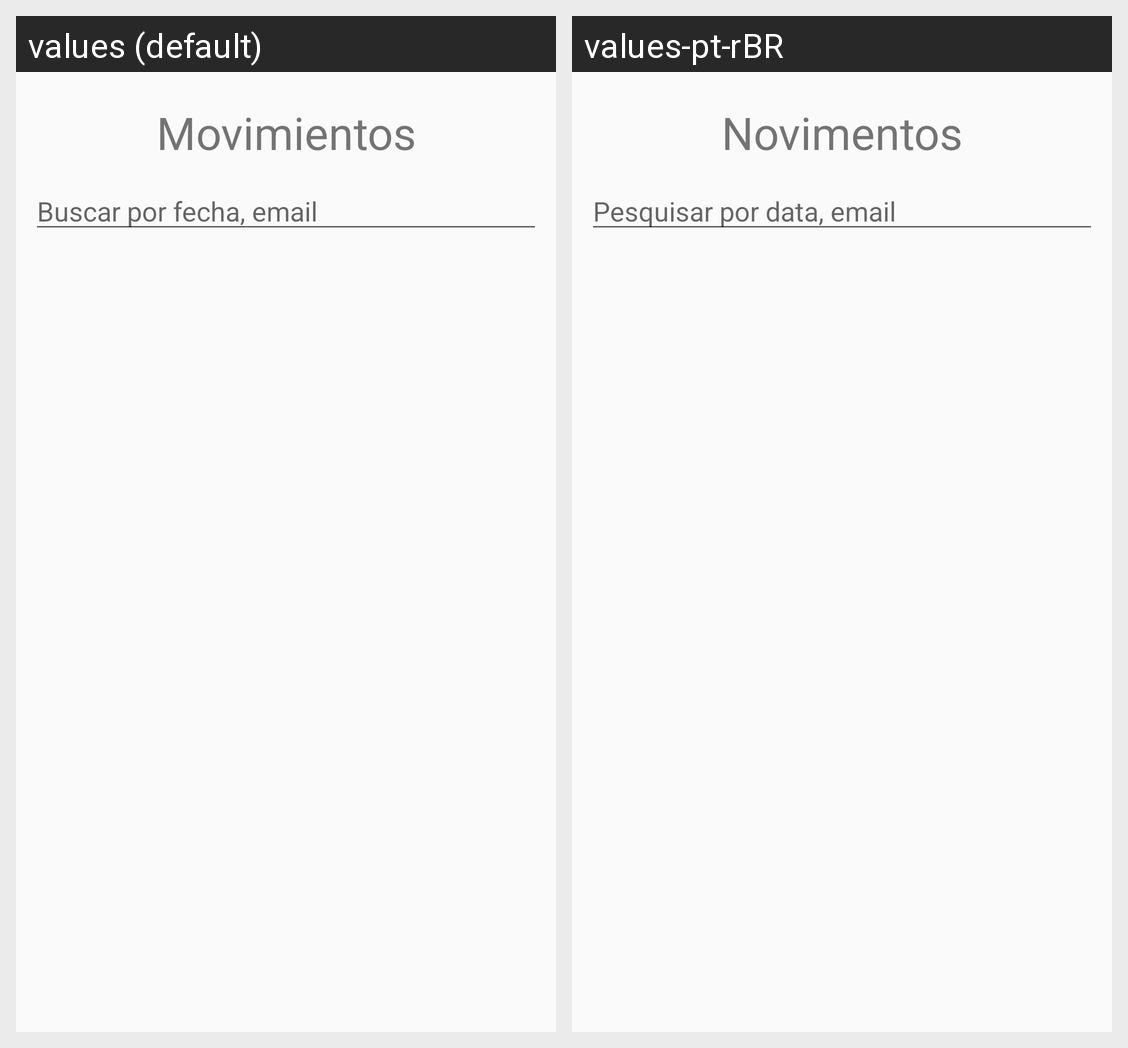

Locale-by-locale string values for the Android screen shown in this grid:
Android screen res/layout/activity_admin_movimientos.xml rendered under 2 locales, left to right: values (default), values-pt-rBR. Device: Nexus 5 (rendered at 1080×1920; each locale shown at half size, 540×960, under a caption strip naming it); theme AppTheme.
Strings drawn on this screen, with the default value and each locale's value (text and hints the layout hard-codes, and strings that could not be matched under every locale, appear in the picture but are not listed):

movimientos
  values: Movimientos
  values-pt-rBR: Novimentos

buscar_por_fecha_email
  values: Buscar por fecha, email
  values-pt-rBR: Pesquisar por data, email
